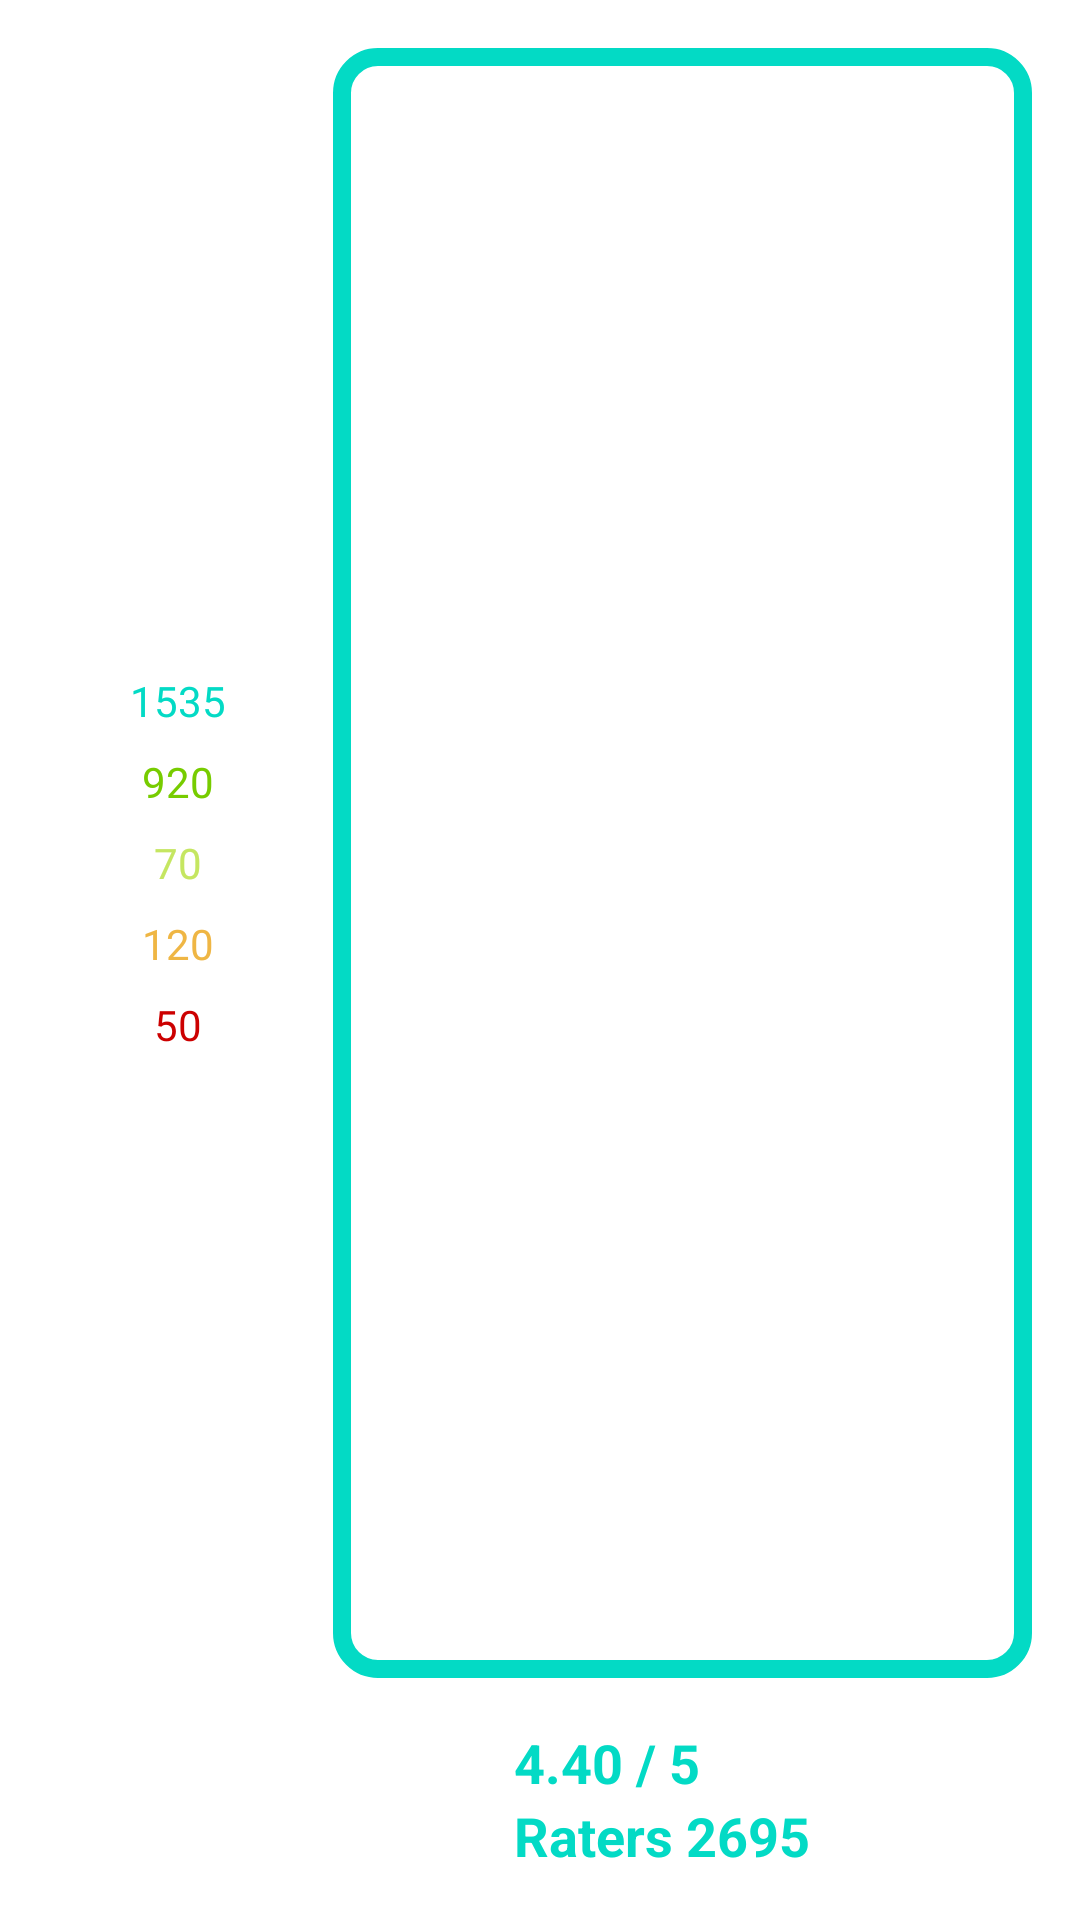

Reconstruct the res/layout file that produces this screen, plus the resources it refers to.
<!-- AndroidManifest.xml: application theme Theme.DPRater -->
<!-- res/layout/fragment_home.xml -->
<?xml version="1.0" encoding="utf-8"?>
<LinearLayout xmlns:android="http://schemas.android.com/apk/res/android"
    xmlns:app="http://schemas.android.com/apk/res-auto"
    xmlns:tools="http://schemas.android.com/tools"
    android:layout_width="match_parent"
    android:layout_height="match_parent"
    android:orientation="vertical"
    android:padding="16dp"
    tools:context=".HomeFragment">


    <LinearLayout
        android:layout_width="match_parent"
        android:layout_height="0dp"
        android:layout_weight="8"
        android:orientation="horizontal">

        <LinearLayout
            android:layout_width="wrap_content"
            android:layout_height="match_parent"
            android:layout_marginRight="8dp"
            android:layout_weight="2"
            android:gravity="center"
            android:orientation="vertical">

            <ImageView
                android:id="@+id/imageView"
                android:layout_width="match_parent"
                android:layout_height="wrap_content"
                android:src="@drawable/ic_baseline_star_24"
                app:tint="@color/teal_200" />

            <TextView
                android:id="@+id/textView3"
                android:layout_width="match_parent"
                android:layout_height="wrap_content"
                android:gravity="center"
                android:text="1535"
                android:textColor="@color/teal_200" />

            <ImageView
                android:id="@+id/imageView2"
                android:layout_width="match_parent"
                android:layout_height="wrap_content"
                android:layout_marginTop="8dp"
                android:src="@drawable/ic_baseline_star_24"
                app:tint="#77CC00" />

            <TextView
                android:id="@+id/textView4"
                android:layout_width="match_parent"
                android:layout_height="wrap_content"
                android:gravity="center"
                android:text="920"
                android:textColor="#77CC00" />

            <ImageView
                android:id="@+id/imageView3"
                android:layout_width="match_parent"
                android:layout_height="wrap_content"

                android:layout_marginTop="8dp"
                android:src="@drawable/ic_baseline_star_24"
                app:tint="#C5E661" />

            <TextView
                android:id="@+id/textView5"
                android:layout_width="match_parent"
                android:layout_height="wrap_content"
                android:gravity="center"
                android:text="70"
                android:textColor="#C5E661" />

            <ImageView
                android:id="@+id/imageView4"
                android:layout_width="match_parent"
                android:layout_height="wrap_content"

                android:layout_marginTop="8dp"
                android:src="@drawable/ic_baseline_star_24"
                app:tint="#EFB644" />

            <TextView
                android:id="@+id/textView6"
                android:layout_width="match_parent"
                android:layout_height="wrap_content"
                android:gravity="center"
                android:text="120"
                android:textColor="#EFB644" />

            <ImageView
                android:id="@+id/imageView5"
                android:layout_width="match_parent"
                android:layout_height="wrap_content"

                android:layout_marginTop="8dp"
                android:src="@drawable/ic_baseline_star_24"
                app:tint="@android:color/holo_red_dark" />

            <TextView
                android:id="@+id/textView7"
                android:layout_width="match_parent"
                android:layout_height="wrap_content"
                android:gravity="center"
                android:text="50"
                android:textColor="@android:color/holo_red_dark" />
        </LinearLayout>

        <LinearLayout
            android:layout_width="wrap_content"
            android:layout_height="match_parent"
            android:layout_weight="8"
            android:orientation="vertical">

            <ImageView
                android:id="@+id/imageView6"
                android:layout_width="match_parent"
                android:layout_height="match_parent"
                android:background="@drawable/round_outline"
                tools:src="@tools:sample/avatars" />
        </LinearLayout>
    </LinearLayout>

    <LinearLayout
        android:layout_width="match_parent"
        android:layout_height="wrap_content"
        android:layout_marginTop="16dp"
        android:gravity="center"
        android:orientation="horizontal">

        <ImageView
            android:id="@+id/imageView9"
            android:layout_width="wrap_content"
            android:layout_height="wrap_content"
            android:layout_weight="1"
            tools:src="@tools:sample/avatars" />

        <ImageView
            android:id="@+id/imageView7"
            android:layout_width="wrap_content"
            android:layout_height="match_parent"
            android:layout_weight="1"
            app:tint="@color/teal_200"
            tools:src="@drawable/ic_baseline_stars_24" />

        <LinearLayout
            android:layout_width="wrap_content"
            android:layout_height="wrap_content"
            android:layout_marginLeft="8dp"
            android:layout_weight="1"
            android:gravity="center"
            android:orientation="vertical">

            <TextView
                android:id="@+id/textView"
                style="@style/TextAppearance.AppCompat.Medium"
                android:layout_width="match_parent"
                android:layout_height="wrap_content"
                android:text="4.40 / 5"
                android:textColor="@color/teal_200"
                android:textStyle="bold" />

            <TextView
                android:id="@+id/textView2"
                style="@style/TextAppearance.AppCompat.Medium"
                android:layout_width="match_parent"
                android:layout_height="wrap_content"
                android:text="Raters 2695"
                android:textColor="@color/teal_200"
                android:textStyle="bold" />
        </LinearLayout>
    </LinearLayout>
</LinearLayout>
<!-- resources referenced by this layout -->
<resources>
  <!-- drawable round_outline (drawable) -->
  <?xml version="1.0" encoding="utf-8"?>
  <shape xmlns:android="http://schemas.android.com/apk/res/android"
      android:shape="rectangle">
      <solid android:color="#00ffffff" />
      <padding
          android:bottom="6dp"
          android:left="6dp"
          android:right="6dp"
          android:top="6dp" />
      <corners android:radius="12dp" />
      <stroke
          android:width="6dp"
          android:color="@color/teal_200" />
  </shape>
  <style name="Theme.DPRater" parent="Theme.MaterialComponents.DayNight.DarkActionBar">
          
          <item name="colorPrimary">@color/purple_500</item>
          <item name="colorPrimaryVariant">@color/purple_700</item>
          <item name="colorOnPrimary">@color/white</item>
          
          <item name="colorSecondary">@color/teal_200</item>
          <item name="colorSecondaryVariant">@color/teal_700</item>
          <item name="colorOnSecondary">@color/black</item>
          
          <item name="android:statusBarColor" tools:targetApi="l">?attr/colorPrimaryVariant</item>
          
      </style>
  <!-- not gathered from this repository: default colours our renderer supplied (Android Studio template values) -->
  <color name="purple_500">#FF6200EE</color>
  <color name="purple_700">#FF3700B3</color>
  <color name="teal_200">#FF03DAC5</color>
  <color name="teal_700">#FF018786</color>
  <color name="black">#FF000000</color>
  <color name="white">#FFFFFFFF</color>
</resources>
